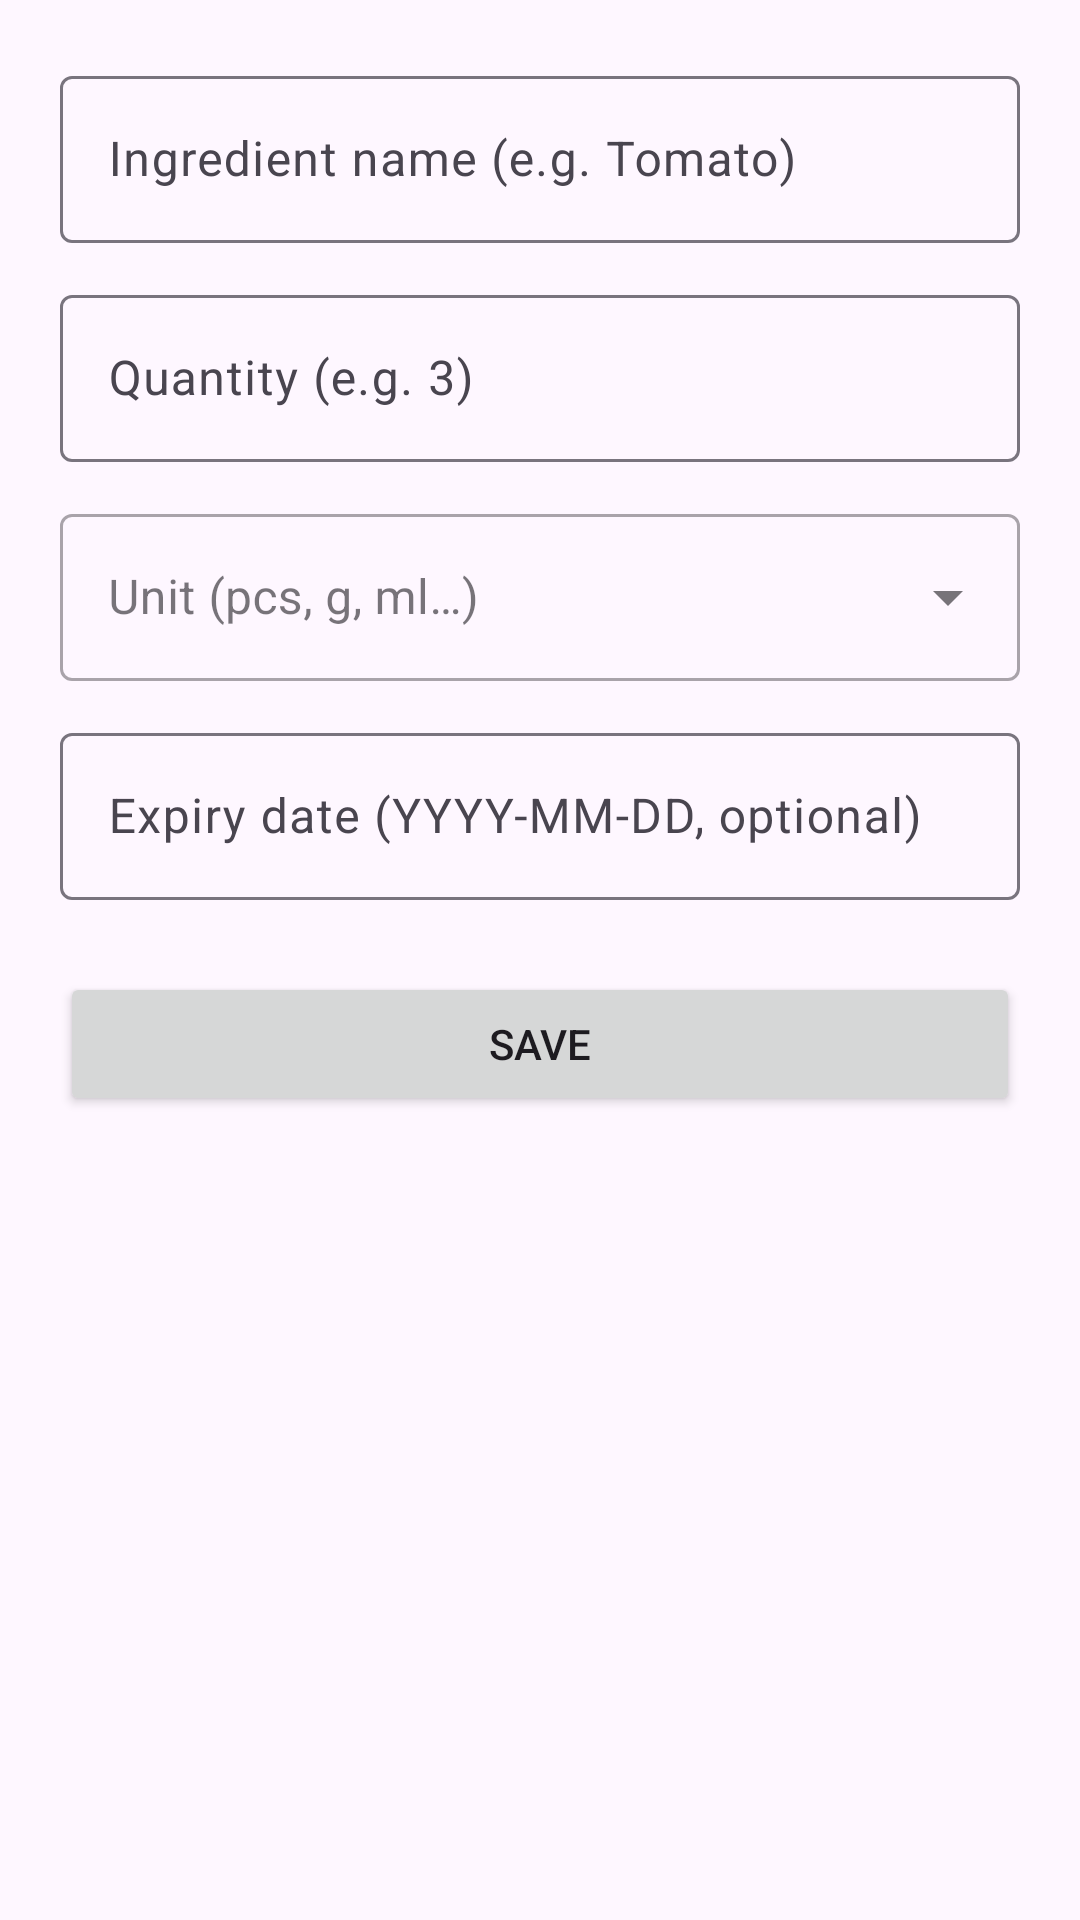

Reconstruct the res/layout file that produces this screen, plus the resources it refers to.
<!-- AndroidManifest.xml: application theme Theme.SmartPantry -->
<!-- res/layout/activity_add_edit.xml -->
<?xml version="1.0" encoding="utf-8"?>
<ScrollView xmlns:android="http://schemas.android.com/apk/res/android"
    xmlns:app="http://schemas.android.com/apk/res-auto"
    android:layout_width="match_parent"
    android:layout_height="match_parent">

    <LinearLayout
        android:layout_width="match_parent"
        android:layout_height="wrap_content"
        android:orientation="vertical"
        android:padding="20dp">

        <com.google.android.material.textfield.TextInputLayout
            android:layout_width="match_parent"
            android:layout_height="wrap_content"
            android:hint="@string/hint_name">

            <com.google.android.material.textfield.TextInputEditText
                android:id="@+id/input_name"
                android:layout_width="match_parent"
                android:layout_height="wrap_content"
                android:inputType="textCapWords" />
        </com.google.android.material.textfield.TextInputLayout>

        <com.google.android.material.textfield.TextInputLayout
            android:layout_width="match_parent"
            android:layout_height="wrap_content"
            android:layout_marginTop="12dp"
            android:hint="@string/hint_quantity">

            <com.google.android.material.textfield.TextInputEditText
                android:id="@+id/input_quantity"
                android:layout_width="match_parent"
                android:layout_height="wrap_content"
                android:inputType="numberDecimal" />
        </com.google.android.material.textfield.TextInputLayout>

        <com.google.android.material.textfield.TextInputLayout
            style="@style/Widget.MaterialComponents.TextInputLayout.OutlinedBox.ExposedDropdownMenu"
            android:layout_width="match_parent"
            android:layout_height="wrap_content"
            android:layout_marginTop="12dp"
            android:hint="@string/hint_unit">

            <com.google.android.material.textfield.MaterialAutoCompleteTextView
                android:id="@+id/input_unit"
                android:layout_width="match_parent"
                android:layout_height="wrap_content"
                android:inputType="text" />
        </com.google.android.material.textfield.TextInputLayout>

        <com.google.android.material.textfield.TextInputLayout
            android:layout_width="match_parent"
            android:layout_height="wrap_content"
            android:layout_marginTop="12dp"
            android:hint="@string/hint_expiry">

            <com.google.android.material.textfield.TextInputEditText
                android:id="@+id/input_expiry"
                android:layout_width="match_parent"
                android:layout_height="wrap_content"
                android:inputType="date" />
        </com.google.android.material.textfield.TextInputLayout>

        <Button
            android:id="@+id/button_save"
            android:layout_width="match_parent"
            android:layout_height="wrap_content"
            android:layout_marginTop="24dp"
            android:text="@string/action_save" />
    </LinearLayout>
</ScrollView>
<!-- resources referenced by this layout -->
<resources>
  <string name="action_save">Save</string>
  <string name="hint_expiry">Expiry date (YYYY-MM-DD, optional)</string>
  <string name="hint_name">Ingredient name (e.g. Tomato)</string>
  <string name="hint_quantity">Quantity (e.g. 3)</string>
  <string name="hint_unit">Unit (pcs, g, ml\u2026)</string>
  <style name="Theme.SmartPantry" parent="Theme.Material3.DayNight">
          <item name="colorPrimary">@color/green_primary</item>
          <item name="colorPrimaryDark">@color/green_dark</item>
          <item name="colorPrimaryContainer">@color/green_light</item>
          <item name="android:statusBarColor">@color/green_dark</item>
      </style>
  <color name="green_primary">#2E7D32</color>
  <color name="green_dark">#1B5E20</color>
  <color name="green_light">#A5D6A7</color>
</resources>
